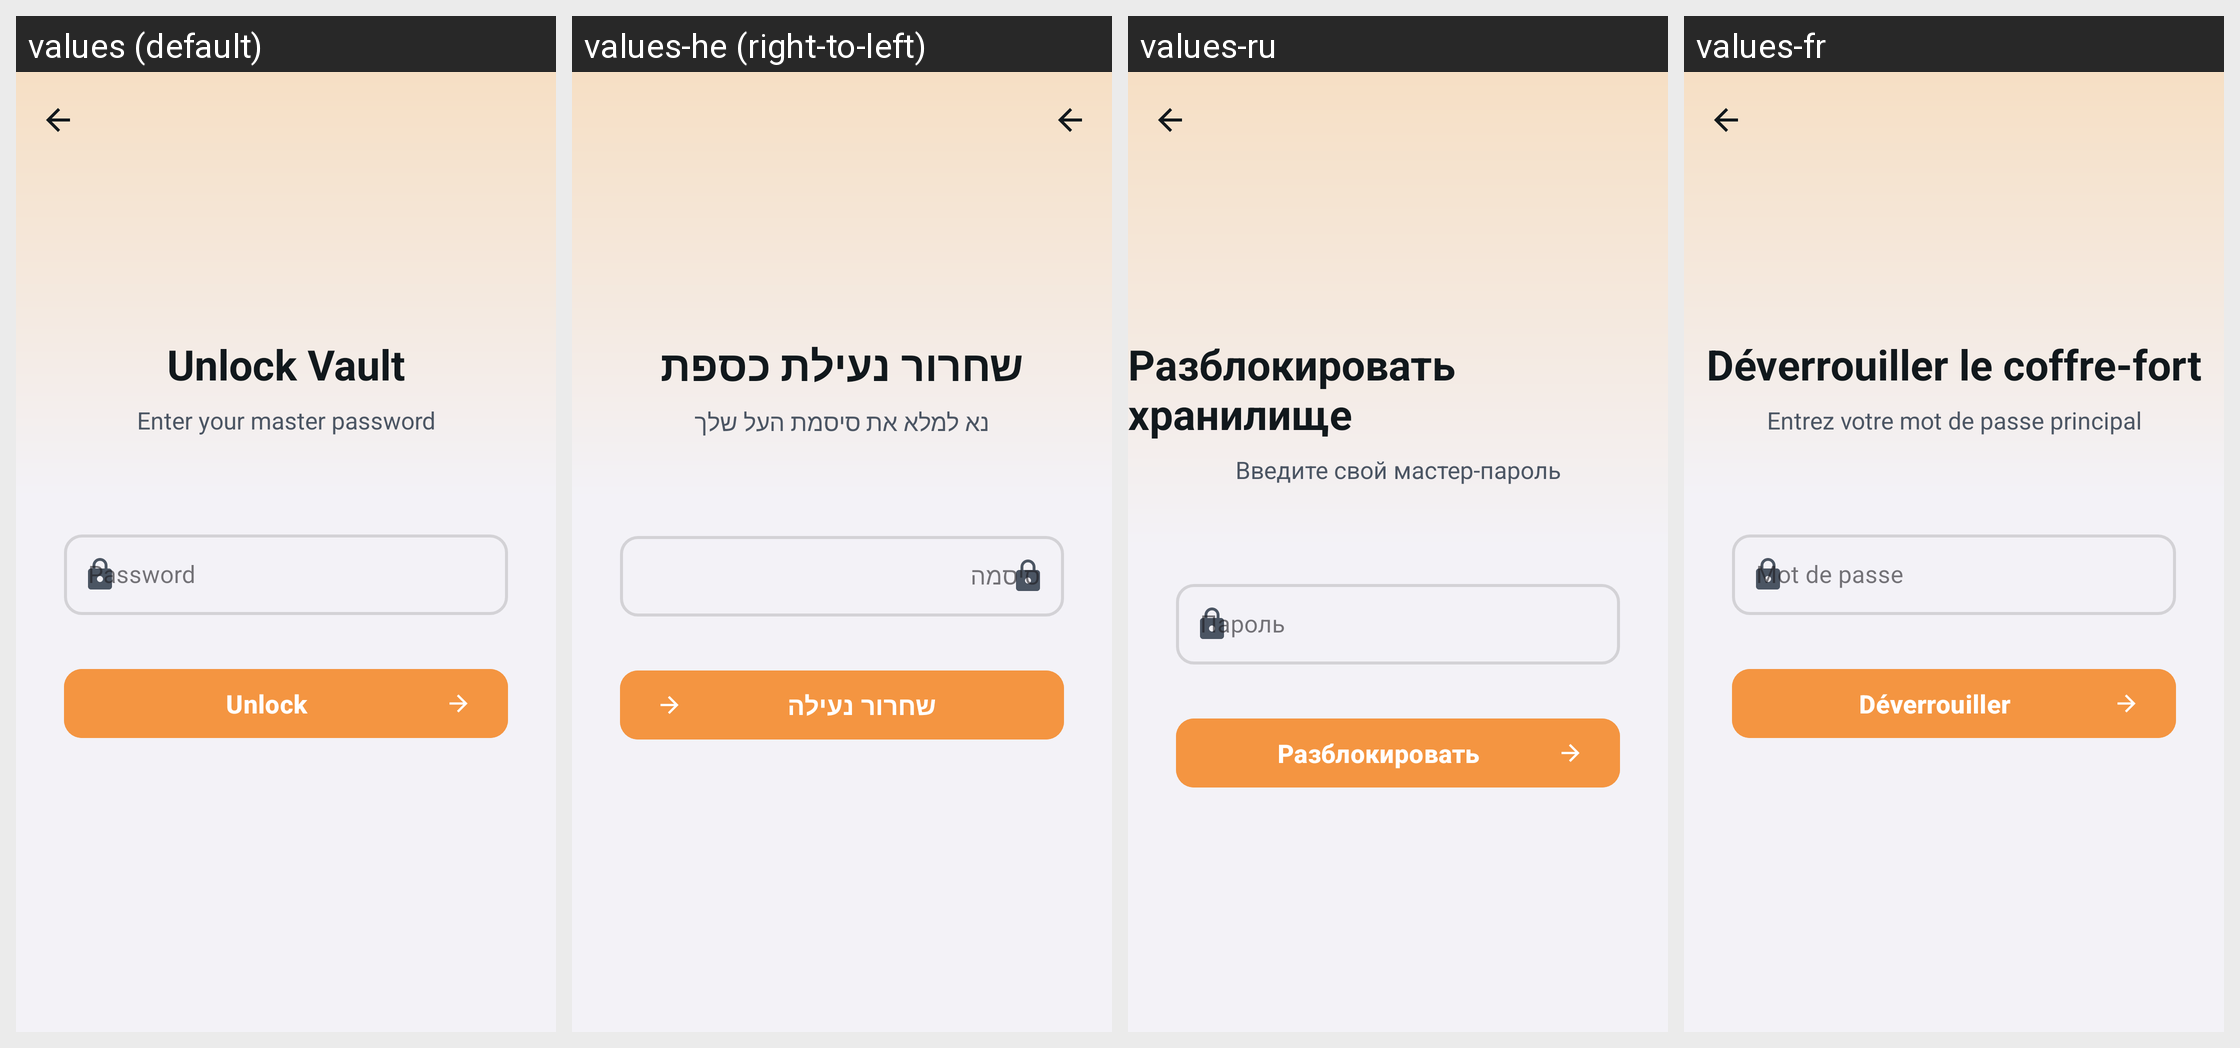

The same Android screen rendered under several of its app's locales, left to right. List the strings drawn on it with the default value and each locale's translation.
Android screen res/layout/activity_password_unlock.xml rendered under 4 locales, left to right: values (default), values-he (right-to-left), values-ru, values-fr. Device: Nexus 5 (rendered at 1080×1920; each locale shown at half size, 540×960, under a caption strip naming it); theme Theme.App.Overlay.
Other locales in the repository, not shown: values-bg, values-ca, values-da, values-de, values-es, values-fa, values-fi, values-ga, values-hu, values-id, values-it, values-ko, values-my, values-nl, values-pl, values-pt, values-pt-rBR, values-pt-rPT, values-ro, values-sv, values-tr, values-uk, values-ur, values-vi, values-zh.
Strings drawn on this screen, with the default value and each locale's value (text and hints the layout hard-codes, and strings that could not be matched under every locale, appear in the picture but are not listed):

password_unlock_title
  values: Unlock Vault
  values-he: שחרור נעילת כספת
  values-ru: Разблокировать хранилище
  values-fr: Déverrouiller le coffre-fort

password_unlock_subtitle
  values: Enter your master password
  values-he: נא למלא את סיסמת העל שלך
  values-ru: Введите свой мастер-пароль
  values-fr: Entrez votre mot de passe principal

password_unlock_password_hint
  values: Password
  values-he: סיסמה
  values-ru: Пароль
  values-fr: Mot de passe

password_unlock_button
  values: Unlock
  values-he: שחרור נעילה
  values-ru: Разблокировать
  values-fr: Déverrouiller
